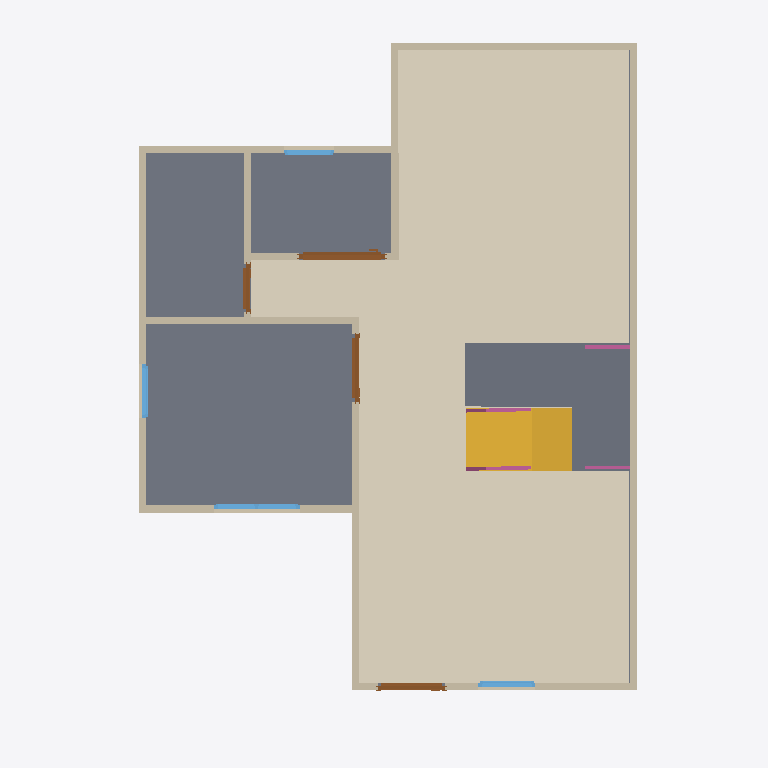
Plan cut of the same IFC building model at storey 'GF' (level 0.00 m, cut at 1.40 m), seen from above with north up, elements coloured by IFC class: 13 walls (beige), 4 doors (brown), 4 windows (light blue), 4 railings (pink), 3 slabs (grey), 1 covering (cream), 1 stair flight (yellow). Cut surfaces are drawn darker.
Extent 10.0 m × 10.0 m × 7.1 m (x, y, z). Storeys (3): GF at 0.00 m; 2F at 3.00 m; 3F at 6.00 m. Elements (69): 30 IfcWall, 10 IfcDoor, 10 IfcRailing, 9 IfcWindow, 5 IfcSlab, 2 IfcCovering, 2 IfcStairFlight, 1 IfcRoof.

HEADER;
FILE_DESCRIPTION(('ViewDefinition[DesignTransferView]'),'2;1');
FILE_NAME('s04-activity.ifc','2026-10-05T22:29:22+08:00',(''),(''),'IfcOpenShell 0.8.5-post1','Bonsai 0.8.5-post1','Nobody');
FILE_SCHEMA(('IFC4'));
ENDSEC;
DATA;
#1=IFCPROJECT('0cNTyhDAn1KP9DRQW_MLSj',$,'My Project',$,$,$,$,(#10,#22),#5);
#27=IFCSITE('09Cajng2rFgOzZ3gN0h3Sv',$,'My Site',$,$,#50,$,$,$,$,$,$,$,$);
#33=IFCBUILDING('0qYnGYTqrByvxRJaGmYJre',$,'My Building',$,$,#56,$,$,$,$,$,$);
#39=IFCBUILDINGSTOREY('385gMz_5b5pRHnih3uqh2u',$,'2F',$,$,#13087,$,$,$,$);
#63=IFCBUILDINGSTOREY('0zlc2EC6PEyxz3XklgIHSk',$,'GF',$,$,#79,$,$,$,$);
#9991=IFCBUILDINGSTOREY('28lK8oyc94ah65y7v_bjxw',$,'3F',$,$,#13202,$,$,$,$);
#10711=IFCCOVERING('3fqFQbih1DHAS9MDNJOKwt',$,'Covering',$,$,#10893,#10725,$,$);
#1094=IFCSLAB('1$V5UPM7X8ehVdYajjiEnv',$,'Slab',$,$,#1102,#1109,$,$);
#10866=IFCSLAB('3uTenk$P17_vnXZQmCF$ZN',$,'Slab',$,$,#10903,#10881,$,$);
#11365=IFCSLAB('127xQkVA9BjPDUAAnbnWwm',$,'Slab',$,$,#11778,#11380,$,$);
#10776=IFCSTAIRFLIGHT('37_V6ZcPT8JBHvsPsynIFg',$,'StairFlight',$,$,#11878,#10785,$,8,7,0.22499999403953552,0.25,.STRAIGHT.);
#167=IFCWALL('13tAq5LOX6huffpDg$HHr$',$,'Wall',$,$,#178,#173,$,$);
#267=IFCWALL('2vsq2OYDHB78HmNwbg44eD',$,'Wall',$,$,#542,#273,$,$);
#192=IFCWALL('2on_crv759OP$5Wu21SU5n',$,'Wall',$,$,#451,#198,$,$);
#242=IFCWALL('3C_UaYQcf1ih4CRhd1nOnh',$,'Wall',$,$,#253,#248,$,$);
#645=IFCWALL('36eYWyoYz8MuEAUDz9RR1T',$,'Wall',$,$,#656,#651,$,$);
#292=IFCWALL('2c6OUZmAX9NhmNK0NFwVTe',$,'Wall',$,$,#574,#298,$,$);
#317=IFCWALL('2ysa91xnPFEQF6jIUBUViH',$,'Wall',$,$,#606,#323,$,$);
#127=IFCWALL('1WoMo6QoX5tvK0idPBNyoU',$,'Wall',$,$,#1047,#135,$,$);
#820=IFCWALL('0eo_kYt6r39xqb9AsEu3gR',$,'Wall',$,$,#983,#826,$,$);
#620=IFCWALL('3YQSU16ovFDAV3vSaB3lt9',$,'Wall',$,$,#631,#626,$,$);
#750=IFCWALL('1d3MGaxlvE9xOCQWzW6ieM',$,'Wall',$,$,#792,#756,$,$);
#217=IFCWALL('2zDo6uaqb2b8CkZ2PiBojO',$,'Wall',$,$,#483,#223,$,$);
#2721=IFCDOOR('2nkeohls98HB7slVk$dz8W',$,'Door',$,$,#3143,#2730,$,2.0,1.2100720405578613,$,.SLIDING_TO_RIGHT.,$);
#1762=IFCDOOR('3BOL4HgfX3$9zeIqbq0HE2',$,'Door',$,$,#1960,#1771,$,2.0,0.949999988079071,$,.SINGLE_SWING_RIGHT.,$);
#1225=IFCDOOR('0KkZq97z977RKy0blQoa2a',$,'Door',$,$,#1653,#1234,$,2.0,0.949999988079071,$,.SINGLE_SWING_LEFT.,$);
#3774=IFCWINDOW('0s1brPNmDBEAN0yitLvsNE',$,'Window',$,$,#4016,#3783,$,0.8999999761581421,1.2002577781677246,$,.DOUBLE_PANEL_VERTICAL.,$);
#845=IFCWALL('32_C1MxMnDSPXcJrrn$BAT',$,'Wall',$,$,#1028,#851,$,$);
#2199=IFCDOOR('32XoawCIrBtOWmR9fvG4jN',$,'Door',$,$,#2612,#2208,$,2.0,0.6785981059074402,$,.SINGLE_SWING_LEFT.,$);
#3225=IFCWINDOW('0GGE2BsND4zQEY1Ddu5zTo',$,'Window',$,$,#3692,#3234,$,0.8999999761581421,0.8028799295425415,$,.SINGLE_PANEL.,$);
#4098=IFCWINDOW('1xhHugRK9FFfscjsBczeuY',$,'Window',$,$,#4603,#4107,$,0.8999999761581421,0.7624958753585815,$,.SINGLE_PANEL.,$);
#4685=IFCWINDOW('2MRBpbu$TEHAJXa$5qHtEr',$,'Window',$,$,#4858,#4694,$,0.8999999761581421,0.7140350937843323,$,.SINGLE_PANEL.,$);
#11695=IFCRAILING('06NL74wjf0cPvjarbnO78S',$,'Railing',$,'FRAMELESS_PANEL',#12064,#11704,$,.USERDEFINED.);
#11753=IFCRAILING('1c5phpXan56wDq9mQRJSPQ',$,'Railing',$,'FRAMELESS_PANEL',#11893,#11766,$,.USERDEFINED.);
#12039=IFCRAILING('3n_bLa3CLCIBB4_2ByLtsj',$,'Railing',$,'FRAMELESS_PANEL',#12069,#12052,$,.USERDEFINED.);
#11952=IFCRAILING('1t$rzeq5L9Ze6RlnxumUSz',$,'Railing',$,'FRAMELESS_PANEL',#12038,#11961,$,.USERDEFINED.);
ENDSEC;
